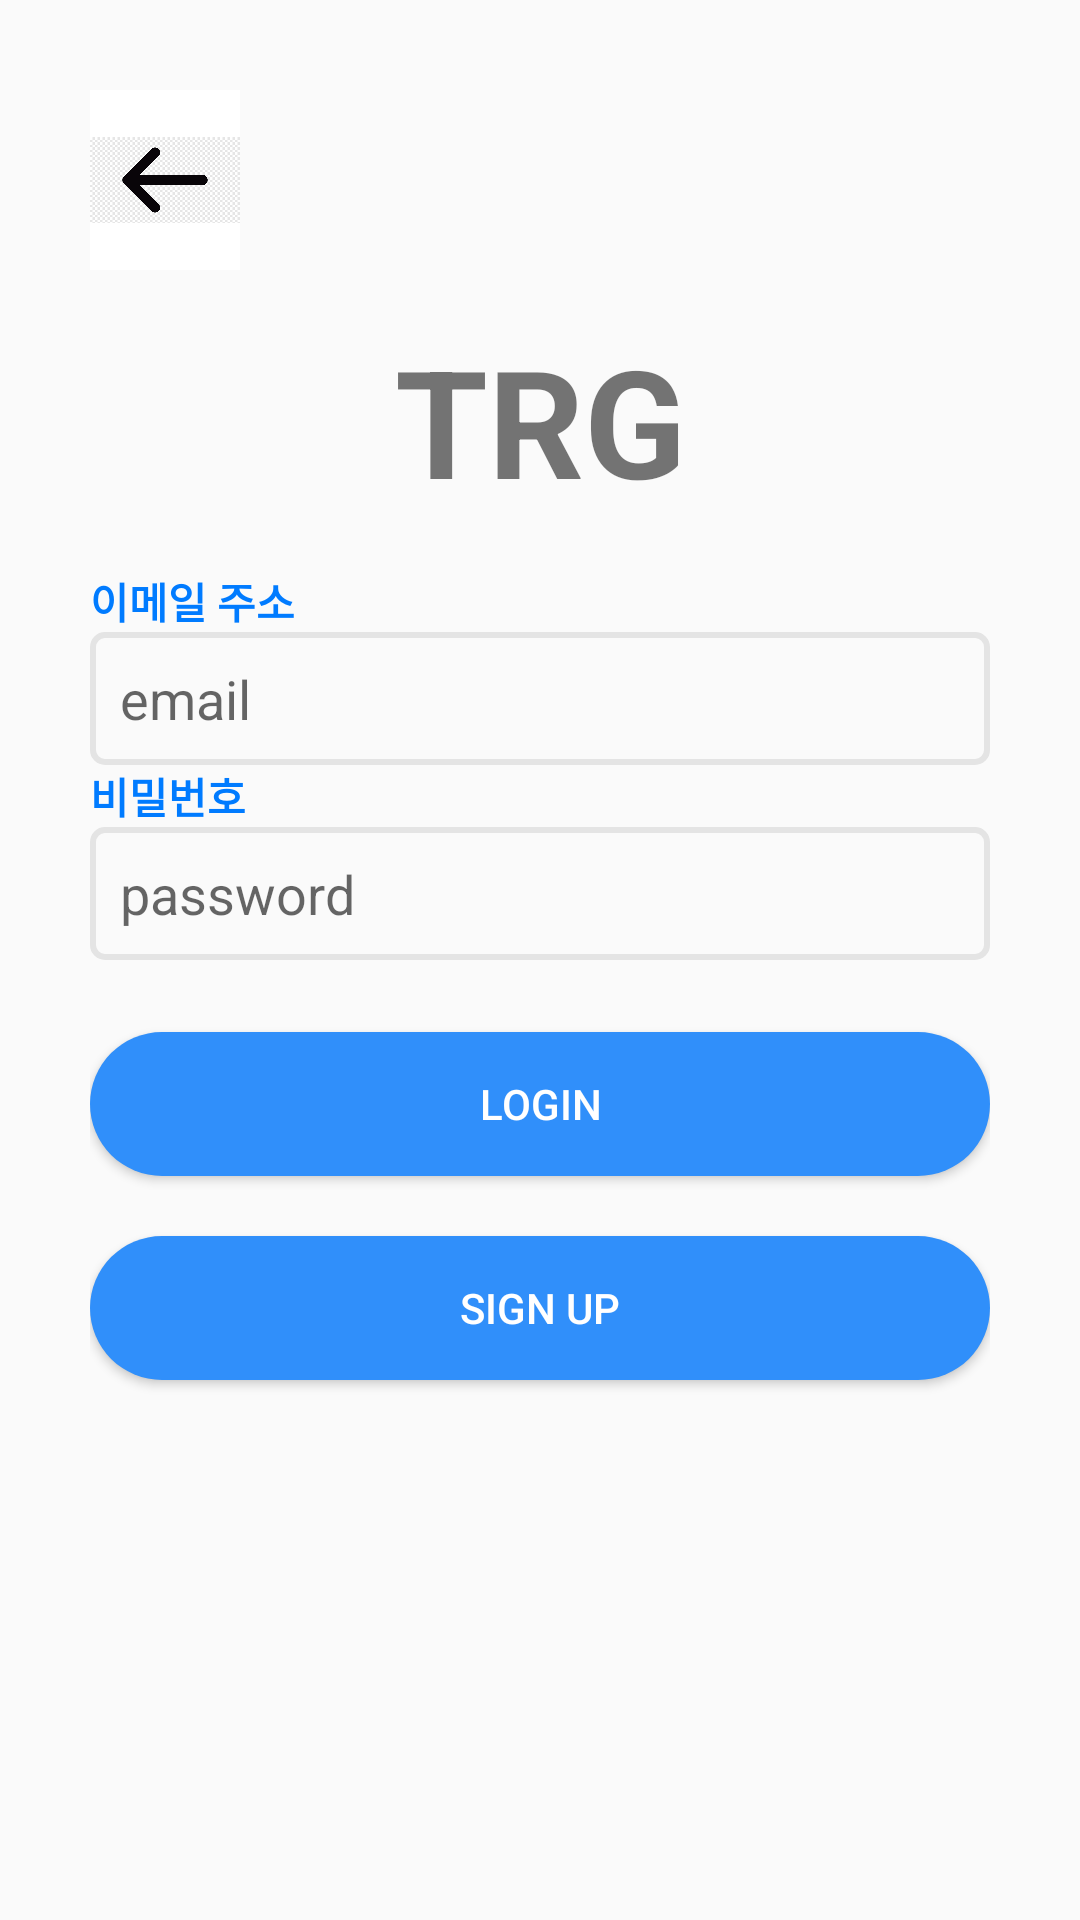

Android layout source for this screen:
<!-- AndroidManifest.xml: application theme Theme.TRGremake -->
<!-- res/layout/login.xml -->
<?xml version="1.0" encoding="utf-8"?>
<LinearLayout
    xmlns:android="http://schemas.android.com/apk/res/android"
    xmlns:app="http://schemas.android.com/apk/res-auto"
    xmlns:tools="http://schemas.android.com/tools"
    android:layout_width="match_parent"
    android:layout_height="match_parent"
    android:orientation="vertical"
    tools:context=".MainActivity"
    android:padding="30dp">

    <ImageButton
        android:id="@+id/back_btn"
        android:layout_width="50dp"
        android:layout_height="60dp"
        android:adjustViewBounds="true"
        android:scaleType="fitCenter"
        android:padding="0dp"
        android:background="@color/white"
        android:src="@drawable/arrow" />

    <TextView
        android:layout_width="match_parent"
        android:layout_height="100dp"
        android:gravity="center"
        android:text="TRG"
        android:textAlignment="center"
        android:textSize="50sp"
        android:textStyle="bold" />

    <TextView
        android:layout_width="wrap_content"
        android:layout_height="wrap_content"
        android:layout_gravity="start"
        android:text="이메일 주소"
        android:textAlignment="center"
        android:textColor="#007BFF"
        android:textStyle="bold"
        tools:ignore="RtlCompat" />

    <EditText
        android:id="@+id/edit_id"
        android:layout_width="match_parent"
        android:layout_height="wrap_content"
        android:ems="10"
        android:hint="email"
        android:padding="10dp"
        android:background="@drawable/login_style"
        android:inputType="textPersonName" />

    <TextView
        android:layout_width="wrap_content"
        android:layout_height="wrap_content"
        android:layout_gravity="start"
        android:text="비밀번호"
        android:textAlignment="center"
        android:textColor="#007BFF"
        android:textStyle="bold"
        tools:ignore="RtlCompat" />

    <EditText
        android:id="@+id/edit_pw"
        android:layout_width="match_parent"
        android:layout_height="wrap_content"
        android:ems="10"
        android:padding="10dp"
        android:background="@drawable/login_style"
        android:hint="password"
        android:inputType="textPassword" />

    <Button
        android:id="@+id/btn_login"
        android:layout_width="match_parent"
        android:layout_height="wrap_content"
        android:layout_marginTop="24dp"
        android:text="LOGIN"
        android:background="@drawable/route_button_style"
        android:textColor="@color/white"/>

    <Button
        android:id="@+id/btn_signup"
        android:layout_width="match_parent"
        android:layout_height="wrap_content"
        android:layout_marginTop="20dp"
        android:text="SIGN UP"
        android:background="@drawable/route_button_style"
        android:textColor="@color/white"/>

</LinearLayout>
<!-- resources referenced by this layout -->
<resources>
  <!-- drawable arrow: png bitmap (drawable, 3083 bytes) -->
  <!-- drawable login_style (drawable) -->
  <?xml version="1.0" encoding="utf-8"?>
  <selector xmlns:android="http://schemas.android.com/apk/res/android">
      <item>
          <shape android:shape="rectangle">
              <stroke android:width="2dp" android:color="#E4E4E4" />
              <solid android:color="#FAFAFA" />
              <corners android:radius="4dp" />
          </shape>
      </item>
  
  
  </selector>
  <!-- drawable route_button_style (drawable) -->
  <selector xmlns:android="http://schemas.android.com/apk/res/android">
  
  <item android:state_checked="true">
      <shape android:shape="rectangle">
          <solid android:color="#30cbfa"/> 
          <corners android:radius="300dp"/>
      </shape>
  </item>
  
  <item android:state_checked="false">
      <shape android:shape="rectangle">
          <solid android:color="#308FFA"/> 
          <corners android:radius="300dp"/>
      </shape>
  </item>
  </selector>
  <style name="Theme.TRGremake" parent="Base.Theme.TRGremake" />
  <style name="Base.Theme.TRGremake" parent="Theme.AppCompat.Light.NoActionBar">
          
          
      </style>
  <!-- not gathered from this repository: default colours our renderer supplied (Android Studio template values) -->
  <color name="white">#FFFFFFFF</color>
</resources>
